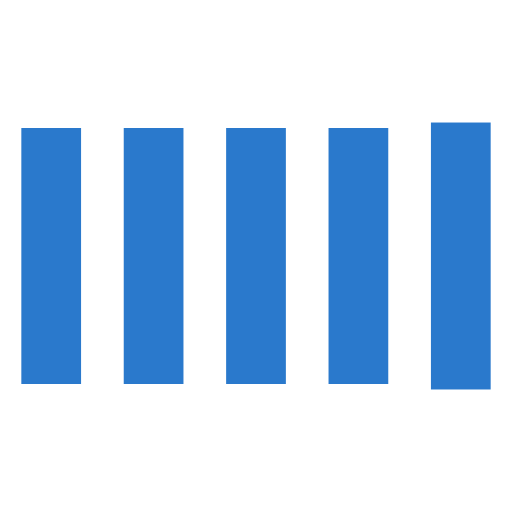
t = 0.00 s
t = 0.90 s: frame unchanged from t = 0.00 s, image omitted
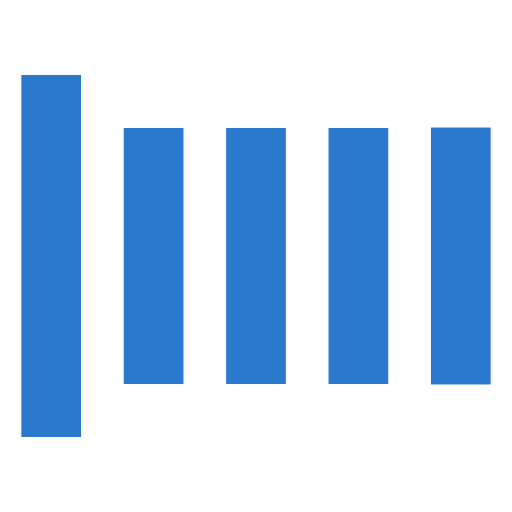
t = 0.98 s
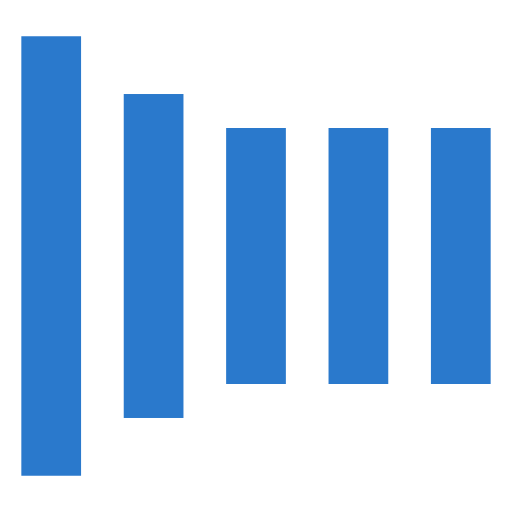
t = 1.05 s
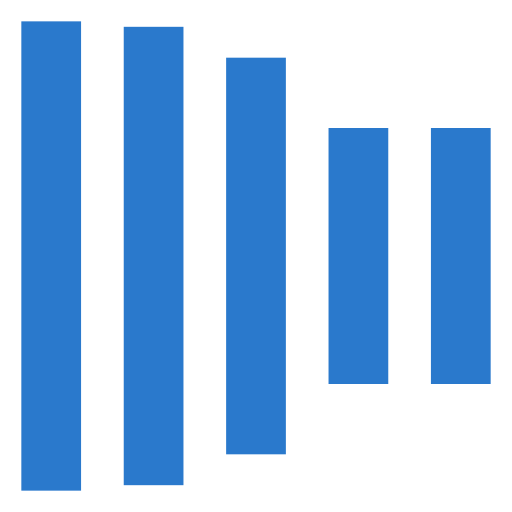
t = 1.20 s
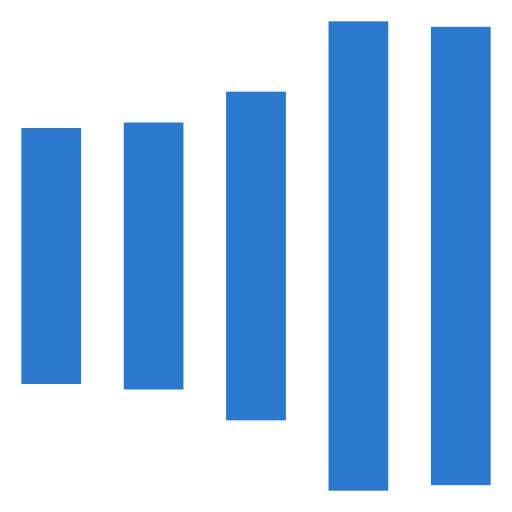
t = 1.50 s

The animated SVG that drew these frames (rendered in a browser with its animation timeline set to each time). Animation: 1 CSS @keyframes rule; one cycle of 1.80 s, repeats indefinitely.

<svg width="24" height="24" viewBox="0 0 24 24"  fill="#2A79CC" xmlns="http://www.w3.org/2000/svg"><style>.spinner_jCIR{animation:spinner_B8Vq .9s linear infinite;animation-delay:-.9s}.spinner_upm8{animation-delay:-.8s}.spinner_2eL5{animation-delay:-.7s}.spinner_Rp9l{animation-delay:-.6s}.spinner_dy3W{animation-delay:-.5s}@keyframes spinner_B8Vq{0%,66.66%{animation-timing-function:cubic-bezier(0.36,.61,.3,.98);y:6px;height:12px}33.33%{animation-timing-function:cubic-bezier(0.36,.61,.3,.98);y:1px;height:22px}}</style><rect class="spinner_jCIR" x="1" y="6" width="2.8" height="12"/><rect class="spinner_jCIR spinner_upm8" x="5.8" y="6" width="2.8" height="12"/><rect class="spinner_jCIR spinner_2eL5" x="10.6" y="6" width="2.8" height="12"/><rect class="spinner_jCIR spinner_Rp9l" x="15.4" y="6" width="2.8" height="12"/><rect class="spinner_jCIR spinner_dy3W" x="20.2" y="6" width="2.8" height="12"/></svg>